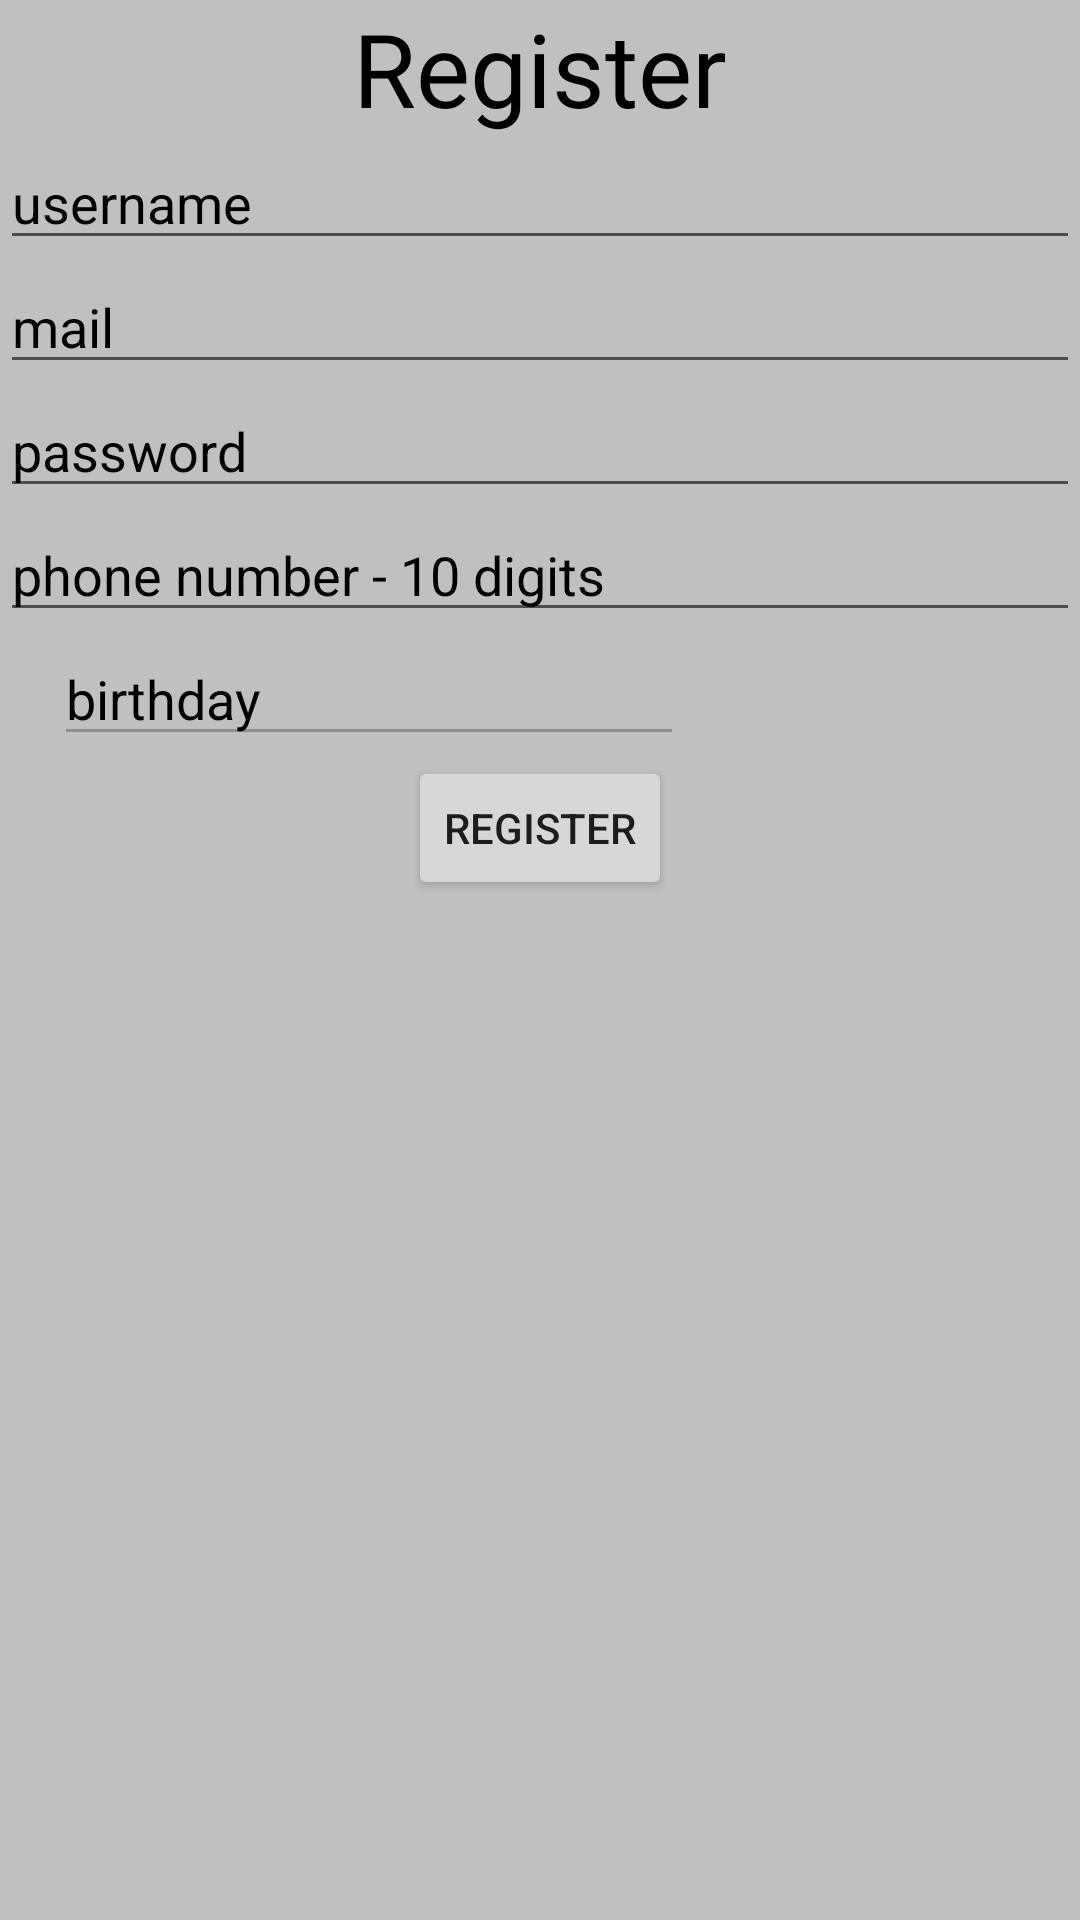

Android layout source for this screen:
<!-- AndroidManifest.xml: application theme Theme.BusFinder -->
<!-- res/layout/activity_register.xml -->
<?xml version="1.0" encoding="utf-8"?>
<LinearLayout xmlns:android="http://schemas.android.com/apk/res/android"
    xmlns:app="http://schemas.android.com/apk/res-auto"
    xmlns:tools="http://schemas.android.com/tools"
    android:layout_width="match_parent"
    android:layout_height="match_parent"
    android:background="@color/myBackground"
    android:gravity="center_horizontal"
    android:layoutDirection="rtl"
    android:orientation="vertical"
    tools:context=".RegisterActivity">

    <TextView
        android:id="@+id/textView"
        android:layout_width="match_parent"
        android:layout_height="wrap_content"
        android:gravity="center"
        android:text="Register"
        android:textColor="@color/black"
        android:textSize="34sp" />

    <EditText
        android:id="@+id/etUserNameRegister"
        android:layout_width="match_parent"
        android:layout_height="wrap_content"
        android:ems="10"
        android:hint="username"
        android:inputType="textPersonName"
        android:textColor="@color/black"
        android:textColorHint="@color/black" />

    <EditText
        android:id="@+id/etUserMailRegister"
        android:layout_width="match_parent"
        android:layout_height="wrap_content"
        android:ems="10"
        android:hint="mail"
        android:inputType="textEmailAddress"
        android:textColor="@color/black"
        android:textColorHint="@color/black" />

    <EditText
        android:id="@+id/etUserPasswordRegister"
        android:layout_width="match_parent"
        android:layout_height="wrap_content"
        android:ems="10"
        android:hint="password"
        android:inputType="textPassword"
        android:textColor="@color/black"
        android:textColorHint="@color/black" />

    <EditText
        android:id="@+id/etUserPhoneRegister"
        android:layout_width="match_parent"
        android:layout_height="wrap_content"
        android:ems="10"
        android:hint="phone number - 10 digits"
        android:inputType="phone"
        android:textColor="@color/black"
        android:textColorHint="@color/black" />

    <LinearLayout
        android:layout_width="wrap_content"
        android:layout_height="wrap_content"
        android:orientation="horizontal">

        <ImageView
            android:id="@+id/imageView2"
            android:layout_width="114dp"
            android:layout_height="match_parent"
            android:layout_weight="1"
            android:onClick="datePicker"
            android:textDirection="ltr"
            app:srcCompat="@drawable/calendar" />

        <EditText
            android:id="@+id/etUserDateRegister"
            android:layout_width="wrap_content"
            android:layout_height="wrap_content"
            android:ems="10"
            android:enabled="false"
            android:hint="birthday"
            android:inputType="date"
            android:textColor="@color/black"
            android:textColorHint="@color/black" />

    </LinearLayout>


    <Button
        android:id="@+id/button2"
        android:layout_width="wrap_content"
        android:layout_height="wrap_content"
        android:onClick="register"
        android:text="register" />
</LinearLayout>
<!-- resources referenced by this layout -->
<resources>
  <color name="black">#FF000000</color>
  <color name="myBackground">#c0c0c0</color>
  <style name="Theme.BusFinder" parent="Theme.MaterialComponents.DayNight.DarkActionBar">
          
          <item name="colorPrimary">@color/purple_500</item>
          <item name="colorPrimaryVariant">@color/purple_700</item>
          <item name="colorOnPrimary">@color/white</item>
          
          <item name="colorSecondary">@color/teal_200</item>
          <item name="colorSecondaryVariant">@color/teal_700</item>
          <item name="colorOnSecondary">@color/black</item>
          
          <item name="android:statusBarColor" tools:targetApi="l">?attr/colorPrimaryVariant</item>
          
      </style>
  <color name="purple_500">#FF6200EE</color>
  <color name="purple_700">#FF3700B3</color>
  <color name="white">#FFFFFFFF</color>
  <color name="teal_200">#FF03DAC5</color>
  <color name="teal_700">#FF018786</color>
</resources>
